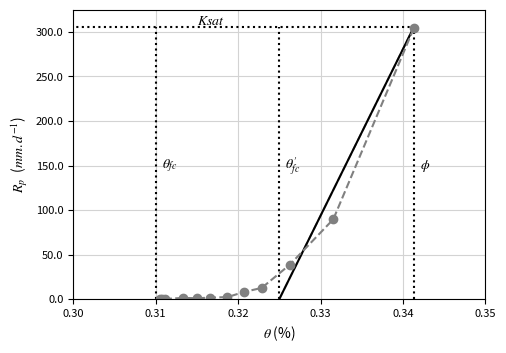

Here is the Python script that generated this plot:
# -*- coding: utf-8 -*-
"""
Created on Tue Feb 18 14:25:53 2014

[redacted]
"""
import matplotlib as mpl
import matplotlib.pyplot as plt
import numpy as np
#import CreateColors
mpl.rcParams['mathtext.fontset'] = 'stix'
#matplotlib.rcParams['font.family'] = 'STIXGeneral'
mpl.pyplot.legend(r'ABC123 vs $\mathrm{ABC123}^{123}$')

# INPUT
phi = 0.3413
theta_fc = 0.31
theta_fcl = 0.325
Ksat = 305.0
theta_real = [0.3413,0.331550151,0.32628381,0.322867804,0.320768384,0.318704548,0.316569544,0.315039458,0.313367039,0.311089702,0.310733868,0.310555951]
Rsoil_real = [303.87532, 89.62896686, 38.73018136, 12.56113989, 8.126176025, 2.232065299, 1.652781564, 0.937723985, 1.351587854, 0.182045506, 0.121716472, 0.103027722]

incr = 0.0001
lim_low = theta_fc-incr
lim_up  = phi+incr

fig = plt.figure(figsize=(11.7, 8.27))
ax1=fig.add_subplot(2,2,1)
plt.setp(ax1.get_xticklabels(), fontsize=8)
plt.setp(ax1.get_yticklabels(), fontsize=8) 
#plt.title(r'a) - $T_g/PT_g$ function of $\theta $', fontsize = 12)
theta = np.arange(theta_fcl,phi, incr)
theta
Rsoil = Ksat * (theta-theta_fcl)/(phi-theta_fcl)
ax1.plot([theta_fc, theta_fc], [0, Ksat], ':', color = 'black')
ax1.plot([theta_fcl, theta_fcl], [0, Ksat], ':', color = 'black')
ax1.plot([phi, phi], [0, Ksat], ':', color = 'black')
ax1.plot([0, phi], [Ksat, Ksat], ':', color = 'black')
ax1.plot(theta, Rsoil, '--', color = 'darkgray')
ax1.plot(theta, Rsoil, color = 'black')
ax1.plot(theta_real, Rsoil_real, '--o', color = 'gray', )
#    ax1.plot(theta, Esoil, color = 'black')
#ax1.annotate('$c = %.1f$' % c, (x_lbl, y_lbl), horizontalalignment='right', verticalalignment='bottom', fontsize = 10, color = 'black')
plt.grid(True, color = 'lightgray')
plt.xlim((0.30, 0.35))
plt.ylim((0.0,325))
plt.xlabel(r'$\theta$ (%)')#, labelpad=20)
plt.ylabel(r'$R_p$  ($mm.d^{-1}$)')
ax1.yaxis.set_major_formatter(mpl.ticker.FormatStrFormatter('%.1f'))
ax1.text(theta_fc+0.00075, 150, r'$\theta_{fc}$', horizontalalignment='left', verticalalignment='center')#, fontsize = 14)
ax1.text(theta_fcl+0.00075, 150, r"$\theta_{fc}'$", horizontalalignment='left', verticalalignment='center')#, fontsize = 14)
ax1.text(phi+0.00075, 150, r'$\phi$', horizontalalignment='left', verticalalignment='center')#, fontsize = 14)
ax1.text(0.315, Ksat+8, r'$Ksat$', horizontalalignment='left', verticalalignment='center')#, fontsize = 14)

#plt.subplots_adjust(left=0.075, bottom=0.05, right=0.95, top=0.95, wspace=0.25, hspace=0.3)    
#plt.show()
img_path = 'Rp_function'
plt.savefig(img_path,dpi=300)
print('Plot printed:\n%s' % img_path)